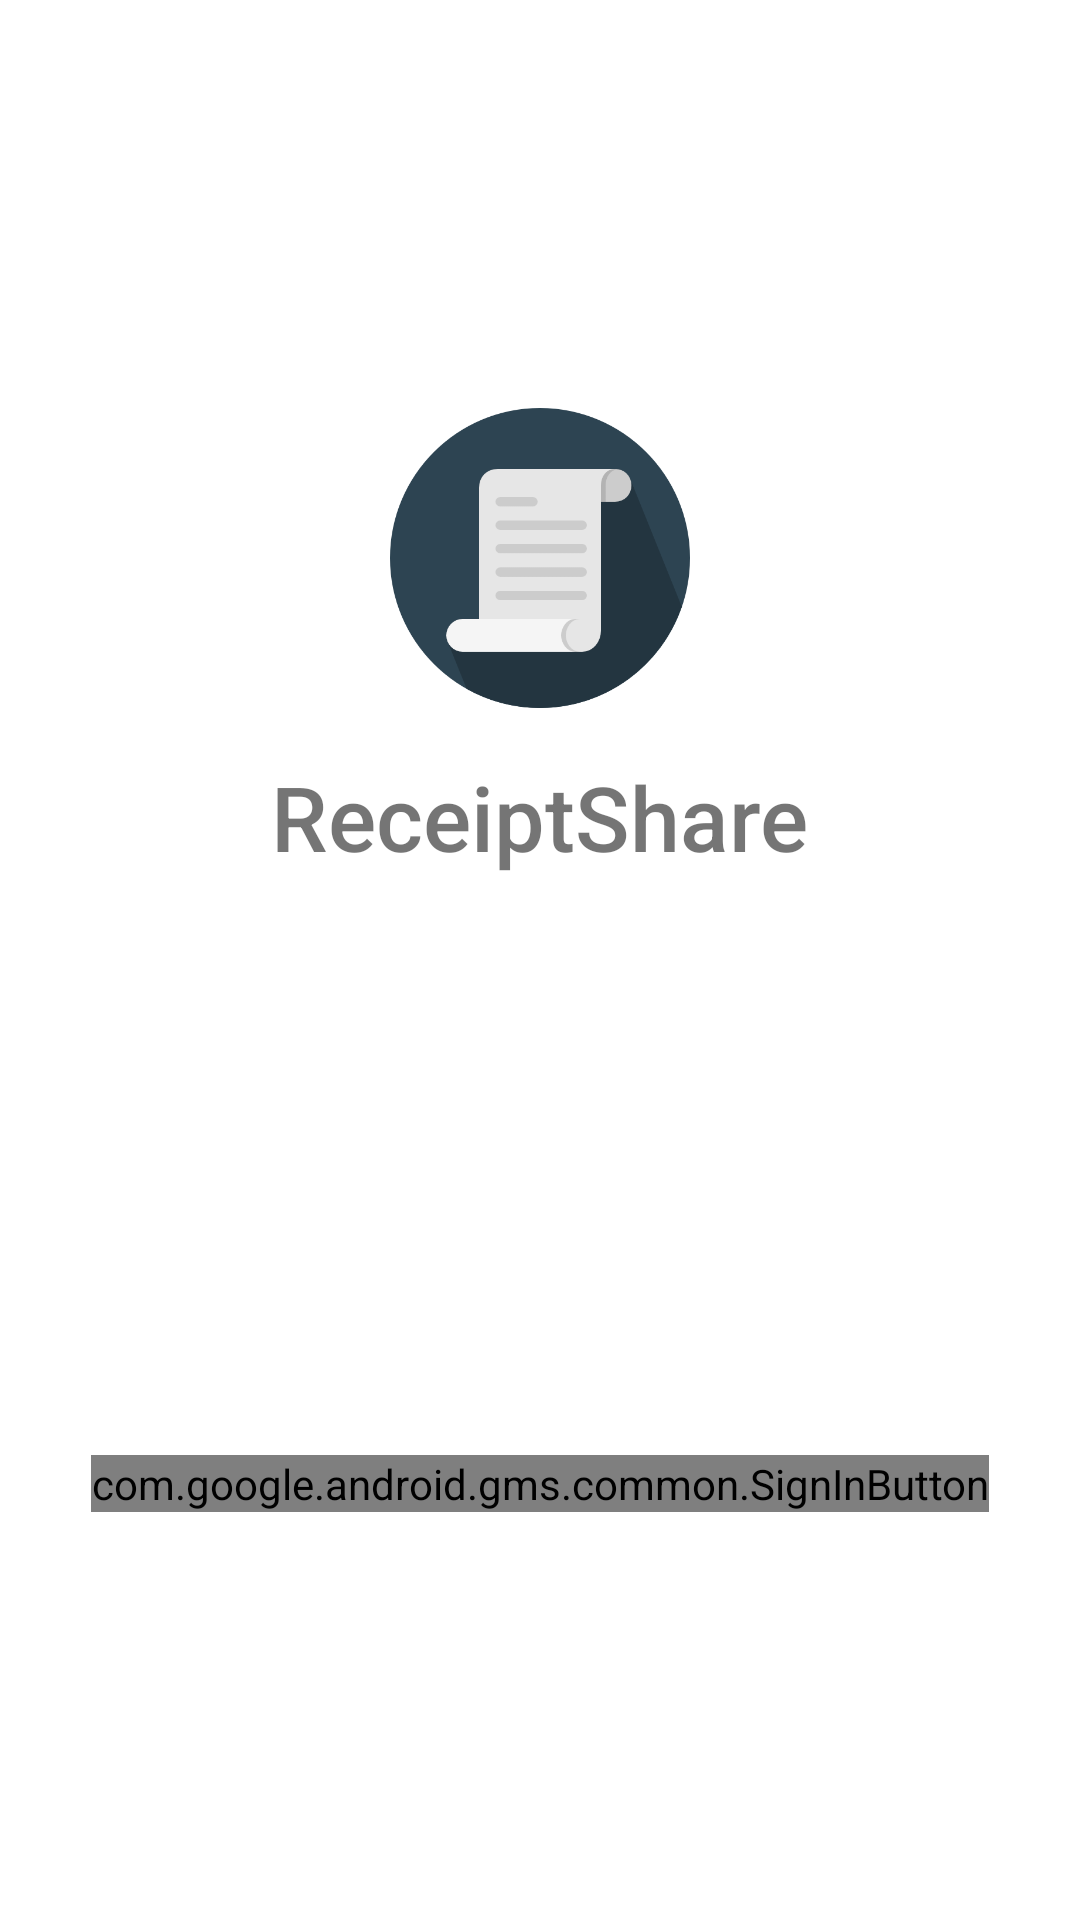

Reconstruct the res/layout file that produces this screen, plus the resources it refers to.
<!-- AndroidManifest.xml: application theme Theme.ReceiptShare -->
<!-- res/layout/activity_sign_in.xml -->
<?xml version="1.0" encoding="utf-8"?>
<androidx.constraintlayout.widget.ConstraintLayout xmlns:android="http://schemas.android.com/apk/res/android"
    xmlns:app="http://schemas.android.com/apk/res-auto"
    xmlns:tools="http://schemas.android.com/tools"
    android:layout_width="match_parent"
    android:layout_height="match_parent"
    tools:context=".activities.SignIn.SignInActivity">

    <androidx.constraintlayout.widget.ConstraintLayout
        android:layout_width="300dp"
        android:layout_height="400dp"
        app:layout_constraintBottom_toBottomOf="parent"
        app:layout_constraintEnd_toEndOf="parent"
        app:layout_constraintHorizontal_bias="0.5"
        app:layout_constraintStart_toStartOf="parent"
        app:layout_constraintTop_toTopOf="parent">

        <com.google.android.gms.common.SignInButton
            android:id="@+id/signin_login_btn"
            android:layout_width="wrap_content"
            android:layout_height="wrap_content"
            android:layout_marginBottom="16dp"
            app:layout_constraintBottom_toBottomOf="parent"
            app:layout_constraintEnd_toEndOf="parent"
            app:layout_constraintHorizontal_bias="0.5"
            app:layout_constraintStart_toStartOf="parent" />

        <TextView
            android:id="@+id/signin_title_tv"
            android:layout_width="wrap_content"
            android:layout_height="wrap_content"
            android:layout_marginTop="16dp"
            android:fontFamily="sans-serif-medium"
            android:text="@string/login_title_text_view"
            android:textSize="30sp"
            app:layout_constraintEnd_toEndOf="parent"
            app:layout_constraintStart_toStartOf="parent"
            app:layout_constraintTop_toBottomOf="@+id/siginin_logo_iv" />

        <ImageView
            android:id="@+id/siginin_logo_iv"
            android:layout_width="100dp"
            android:layout_height="100dp"
            android:layout_marginTop="16dp"
            app:layout_constraintEnd_toEndOf="parent"
            app:layout_constraintStart_toStartOf="parent"
            app:layout_constraintTop_toTopOf="parent"
            app:srcCompat="@drawable/receipt_logo" />
    </androidx.constraintlayout.widget.ConstraintLayout>

</androidx.constraintlayout.widget.ConstraintLayout>
<!-- resources referenced by this layout -->
<resources>
  <!-- drawable receipt_logo: png bitmap (drawable, 14186 bytes) -->
  <string name="login_title_text_view">ReceiptShare</string>
  <style name="Theme.ReceiptShare" parent="Theme.MaterialComponents.DayNight.DarkActionBar">
          
          <item name="colorPrimary">@color/purple_500</item>
          <item name="colorPrimaryVariant">@color/purple_700</item>
          <item name="colorOnPrimary">@color/white</item>
          
          <item name="colorSecondary">@color/teal_200</item>
          <item name="colorSecondaryVariant">@color/teal_700</item>
          <item name="colorOnSecondary">@color/black</item>
          
          <item name="android:statusBarColor" tools:targetApi="l">?attr/colorPrimaryVariant</item>
          
      </style>
  <!-- not gathered from this repository: default colours our renderer supplied (Android Studio template values) -->
  <color name="purple_500">#FF6200EE</color>
  <color name="purple_700">#FF3700B3</color>
  <color name="teal_200">#FF03DAC5</color>
  <color name="teal_700">#FF018786</color>
  <color name="black">#FF000000</color>
  <color name="white">#FFFFFFFF</color>
</resources>
